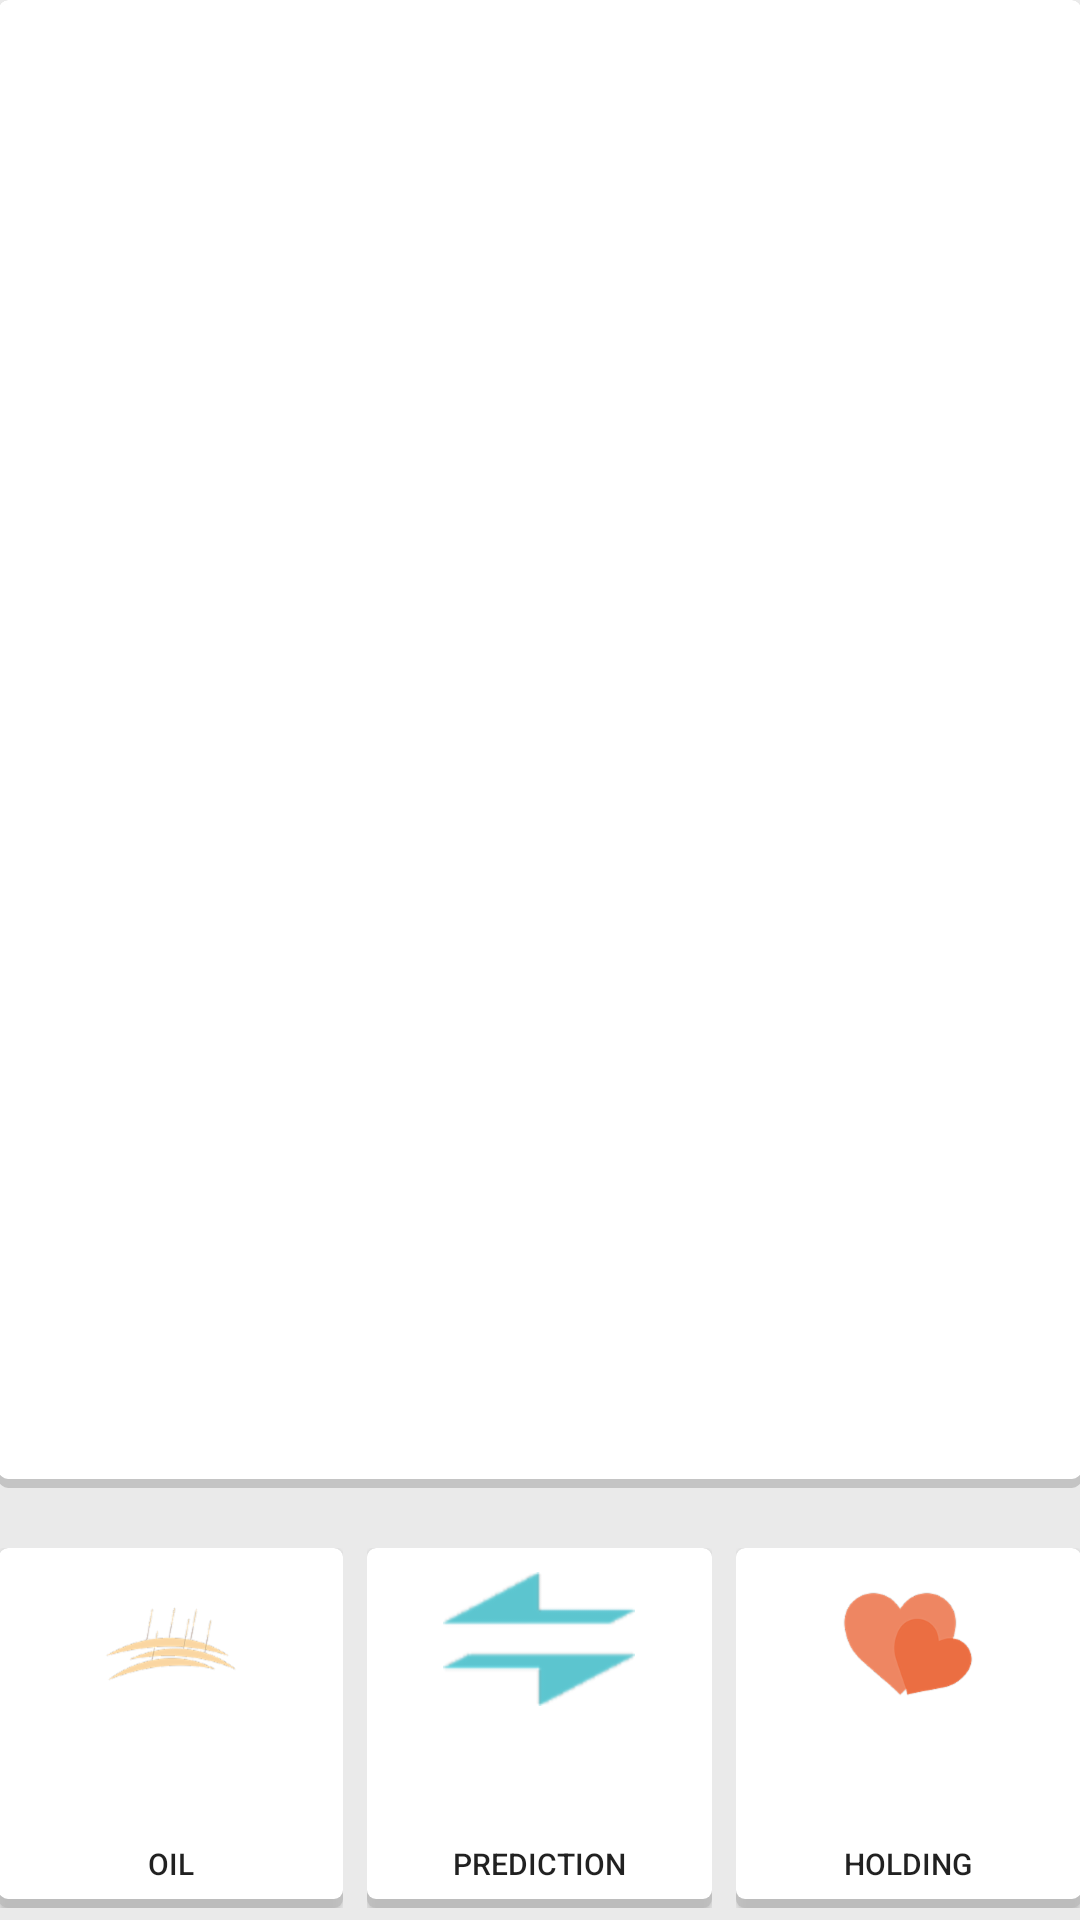

Produce the Android XML layout that renders to this screen, including the resource entries it uses.
<!-- AndroidManifest.xml: application theme AppTheme -->
<!-- res/layout/appforcast_launcher.xml -->
<?xml version="1.0" encoding="utf-8"?>
<LinearLayout
    xmlns:android="http://schemas.android.com/apk/res/android"
    xmlns:app="http://schemas.android.com/apk/res-auto"
    xmlns:tools="http://schemas.android.com/tools"
    android:layout_width="match_parent"
    android:layout_height="match_parent"
    android:background="#eaeaea"
    android:orientation="vertical"
    android:paddingBottom="@dimen/activity_vertical_margin"
    android:paddingLeft="@dimen/activity_horizontal_margin"
    android:paddingRight="@dimen/activity_horizontal_margin"
    android:paddingTop="@dimen/activity_vertical_margin"
    app:layout_behavior="@string/appbar_scrolling_view_behavior"
    tools:context=".controller.mainsubapp.forcast.MainPage">

    <LinearLayout
        android:layout_width="match_parent"
        android:layout_height="match_parent"
        android:layout_gravity="center_horizontal"
        android:layout_marginBottom="16dp"
        android:layout_weight="2"
        android:background="@drawable/xml_content_default_shadow_shape"
        android:orientation="vertical"
        android:padding="8dp">

        <ImageSwitcher
            android:id="@+id/appforcast_imageswitcher_application_logo"
            android:layout_width="wrap_content"
            android:layout_height="wrap_content"
            android:layout_gravity="center_horizontal"/>

        
        
        
        
        
        
        
        
        
        

        <ScrollView
            android:layout_width="match_parent"
            android:layout_height="match_parent"
            android:layout_gravity="center_horizontal"
            android:layout_margin="32dp">

            <TextSwitcher
                android:id="@+id/appforcast_textswitcher_application_description"
                android:layout_width="wrap_content"
                android:layout_height="wrap_content"
                android:layout_gravity="top"/>
        </ScrollView>

    </LinearLayout>

    <LinearLayout
        android:layout_width="match_parent"
        android:layout_height="match_parent"
        android:layout_weight="8"
        android:baselineAligned="false"
        android:orientation="horizontal">

        <RelativeLayout
            android:layout_width="0dp"
            android:layout_height="match_parent"
            android:layout_gravity="center_vertical"
            android:layout_marginBottom="4dp"
            android:layout_marginRight="4dp"
            android:layout_marginTop="4dp"
            android:layout_weight="1">

            <Button
                android:id="@+id/appforcast_button_minyak_launcher"
                android:layout_width="match_parent"
                android:layout_height="match_parent"
                android:layout_centerInParent="true"
                android:background="@drawable/xml_selector_button_state"
                android:contentDescription="@string/appforcast_button_saham_description"
                android:drawableTop="@drawable/acupuncture_logo_button"
                android:gravity="bottom|center"
                android:padding="8dp"
                android:text="@string/appforcast_button_minyak_title"
                android:textSize="10sp"
                />
        </RelativeLayout>

        <RelativeLayout
            android:layout_width="0dp"
            android:layout_height="match_parent"
            android:layout_gravity="center_vertical"
            android:layout_margin="4dp"
            android:layout_weight="1">

            <Button
                android:id="@+id/appforcast_button_prediksi_launcher"
                android:layout_width="match_parent"
                android:layout_height="match_parent"
                android:layout_centerInParent="true"
                android:background="@drawable/xml_selector_button_state"
                android:contentDescription="@string/appforcast_button_prediksi_description"
                android:drawableTop="@drawable/prediksi"
                android:gravity="bottom|center"
                android:padding="8dp"
                android:text="@string/appforcast_button_prediksi_title"
                android:textSize="10sp"
                />
        </RelativeLayout>

        <RelativeLayout
            android:layout_width="0dp"
            android:layout_height="match_parent"
            android:layout_gravity="center_vertical"
            android:layout_marginBottom="4dp"
            android:layout_marginLeft="4dp"
            android:layout_marginStart="4dp"
            android:layout_marginTop="4dp"
            android:layout_weight="1">

            <Button
                android:id="@+id/appforcast_button_saham_launcher"
                android:layout_width="match_parent"
                android:layout_height="match_parent"
                android:layout_centerInParent="true"
                android:background="@drawable/xml_selector_button_state"
                android:contentDescription="@string/appforcast_button_saham_description"
                android:drawableTop="@drawable/heart_logo_button"
                android:gravity="bottom|center"
                android:padding="8dp"
                android:text="@string/appforcast_button_saham_title"
                android:textSize="10sp"
                />
        </RelativeLayout>

    </LinearLayout>

</LinearLayout>
<!-- resources referenced by this layout -->
<resources>
  <!-- drawable appforcast: png bitmap (drawable-hdpi, 10242 bytes) -->
  <!-- drawable heart_logo_button: png bitmap (drawable-hdpi, 2943 bytes) -->
  <!-- drawable prediksi: png bitmap (drawable-hdpi, 2219 bytes) -->
  <!-- drawable xml_content_default_shadow_shape (drawable) -->
  <?xml version="1.0" encoding="utf-8"?>
  <layer-list xmlns:android="http://schemas.android.com/apk/res/android">
      <item>
          <shape android:shape="rectangle">
              <solid android:color="@color/shadow"/>
              <corners android:radius="3dp"/>
          </shape>
      </item>
  
      <item
          android:bottom="3dp"
          android:left="0dp"
          android:right="0dp"
          android:top="0dp">
          <shape android:shape="rectangle">
              <solid android:color="@android:color/white"/>
              <corners android:radius="3dp"/>
          </shape>
      </item>
  </layer-list>
  <!-- drawable xml_selector_button_state (drawable) -->
  <?xml version="1.0" encoding="utf-8"?>
  <selector xmlns:android="http://schemas.android.com/apk/res/android">
  
      
      <item android:drawable="@drawable/xml_content_pressed_shadow_shape" android:state_focused="false" android:state_pressed="false" android:state_selected="true"/>
      
      <item android:drawable="@drawable/xml_content_default_shadow_shape" android:state_focused="false" android:state_pressed="false" android:state_selected="false"/>
      
      <item android:drawable="@drawable/xml_content_focused_shadow_shape" android:state_pressed="true"/>
      
      <item android:drawable="@drawable/xml_content_focused_shadow_shape" android:state_focused="true" android:state_pressed="false" android:state_selected="true"/>
  
  </selector>
      
  <string name="appforcast_button_minyak_title">Oil</string>
  <string name="appforcast_button_prediksi_description">Prediction Logo Launcher</string>
  <string name="appforcast_button_prediksi_title">Prediction</string>
  <string name="appforcast_button_saham_description">Holding Logo Launcher</string>
  <string name="appforcast_button_saham_title">Holding</string>
  <string name="appmedis_avatar_description">App Medis Icon</string>
  <style name="AppTheme" parent="Theme.AppCompat.Light.DarkActionBar">
          
          <item name="colorPrimary">@color/launcher_colorPrimary</item>
          <item name="colorPrimaryDark">@color/launcher_colorPrimaryDark</item>
          <item name="colorAccent">@color/launcher_colorAccent</item>
      </style>
  <color name="shadow">#CABBBBBB</color>
  <!-- drawable xml_content_pressed_shadow_shape (drawable) -->
  <?xml version="1.0" encoding="utf-8"?>
  <layer-list xmlns:android="http://schemas.android.com/apk/res/android">
      <item>
          <shape android:shape="rectangle">
              <solid android:color="@color/shadow"/>
              <corners android:radius="3dp"/>
          </shape>
      </item>
  
      <item
          android:bottom="3dp"
          android:left="0dp"
          android:right="0dp"
          android:top="0dp">
          <shape android:shape="rectangle">
              <solid android:color="@color/launcher_colorPrimary"/>
              <corners android:radius="3dp"/>
          </shape>
      </item>
  </layer-list>
  <!-- drawable xml_content_focused_shadow_shape (drawable) -->
  <?xml version="1.0" encoding="utf-8"?>
  <layer-list xmlns:android="http://schemas.android.com/apk/res/android">
      <item>
          <shape android:shape="rectangle">
              <solid android:color="@color/shadow"/>
              <corners android:radius="3dp"/>
          </shape>
      </item>
  
      <item
          android:bottom="3dp"
          android:left="0dp"
          android:right="0dp"
          android:top="0dp">
          <shape android:shape="rectangle">
              <solid android:color="@color/launcher_colorPrimaryDark"/>
              <corners android:radius="3dp"/>
          </shape>
      </item>
  </layer-list>
  <color name="launcher_colorPrimary">#3F51B5</color>
  <color name="launcher_colorPrimaryDark">#303F9F</color>
  <color name="launcher_colorAccent">#FF4081</color>
</resources>
